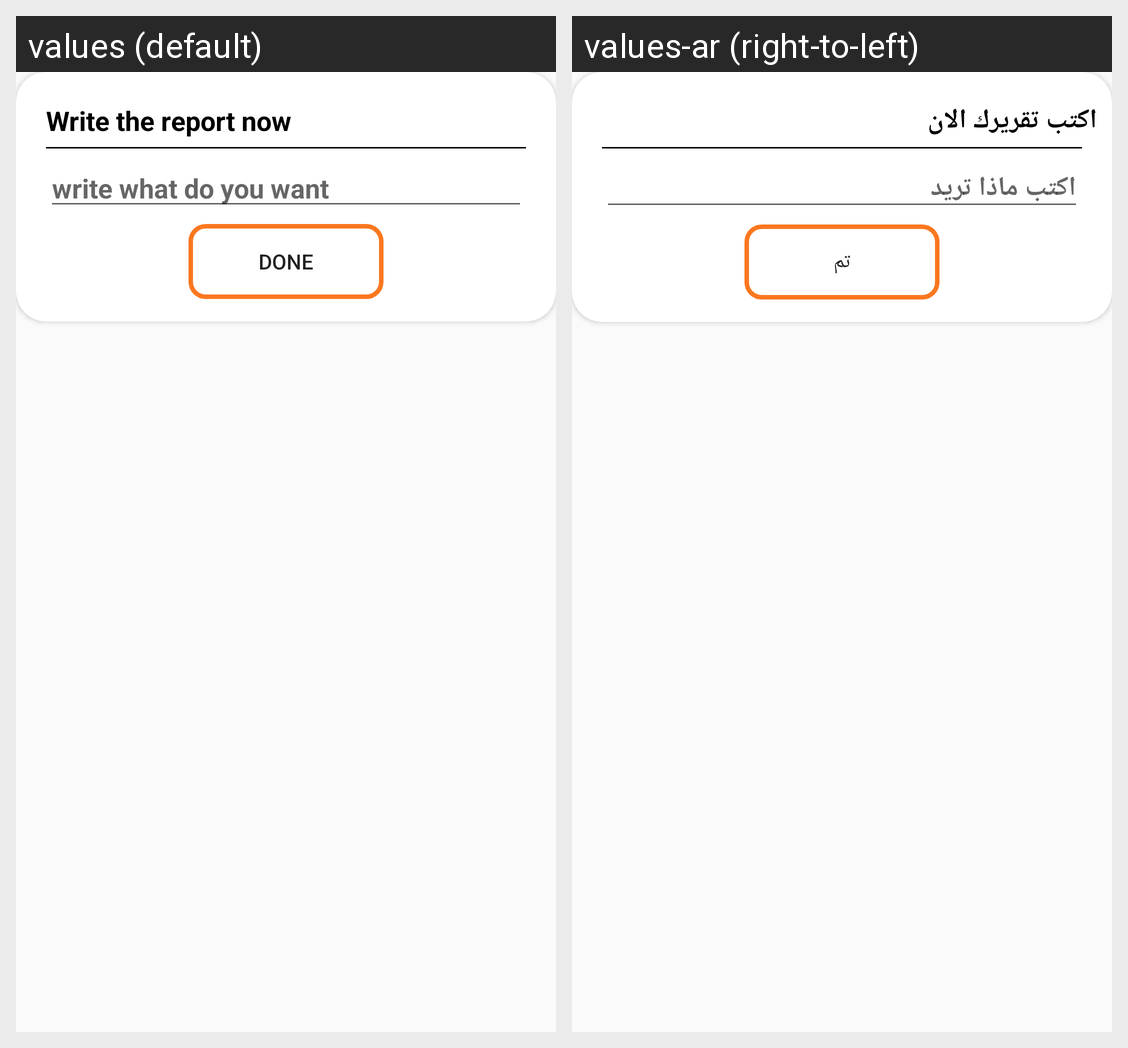

This grid shows one Android layout under two languages. Give, for every string resource on the screen, its name, the default text and each shown locale's text.
Android screen res/layout/custome_dialoge_reports.xml rendered under 2 locales, left to right: values (default), values-ar (right-to-left). Device: Nexus 5 (rendered at 1080×1920; each locale shown at half size, 540×960, under a caption strip naming it); theme AppTheme.
Strings drawn on this screen, with the default value and each locale's value (text and hints the layout hard-codes, and strings that could not be matched under every locale, appear in the picture but are not listed):

write_the_report_now
  values: Write the report now
  values-ar: اكتب تقريرك الان

write_what_do_you_want
  values: write what do you want
  values-ar: اكتب ماذا تريد

done
  values: Done
  values-ar: تم
